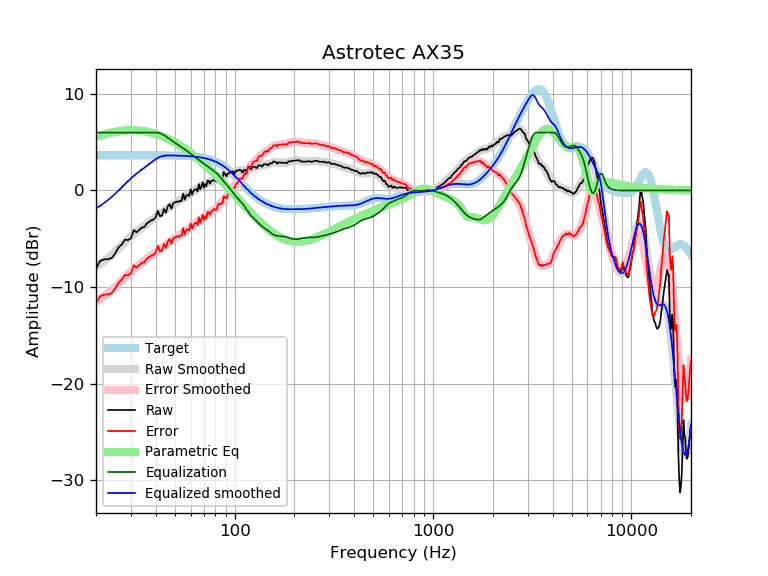

Data behind this chart, as committed beside it:
frequency, raw, error, smoothed, error_smoothed, equalization, parametric_eq, equalized_raw, equalized_smoothed, target
20, -8.05, -11.70, -7.86, -11.51, 6.00, 5.54, -2.05, -1.86, 3.65
21, -7.29, -10.93, -7.58, -11.23, 6.00, 5.68, -1.29, -1.58, 3.65
22, -7.13, -10.78, -7.29, -10.93, 6.00, 5.80, -1.13, -1.29, 3.65
23, -7.11, -10.76, -6.98, -10.63, 6.00, 5.91, -1.11, -0.98, 3.65
24, -6.99, -10.64, -6.67, -10.32, 6.00, 6.00, -0.99, -0.67, 3.65
25, -6.51, -10.16, -6.34, -9.99, 6.00, 6.07, -0.51, -0.34, 3.65
26, -5.88, -9.53, -6.01, -9.66, 6.00, 6.13, 0.12, -0.01, 3.65
27, -5.57, -9.22, -5.67, -9.32, 6.00, 6.18, 0.43, 0.33, 3.65
28, -5.09, -8.74, -5.34, -8.99, 6.00, 6.21, 0.91, 0.66, 3.65
29, -5.14, -8.79, -5.03, -8.68, 6.00, 6.23, 0.86, 0.97, 3.65
30, -4.96, -8.61, -4.75, -8.40, 6.00, 6.24, 1.04, 1.25, 3.65
31, -4.10, -7.74, -4.49, -8.14, 6.00, 6.23, 1.90, 1.51, 3.65
32, -4.33, -7.97, -4.26, -7.90, 6.00, 6.22, 1.67, 1.74, 3.65
33, -4.08, -7.73, -4.04, -7.69, 6.00, 6.20, 1.92, 1.96, 3.65
34, -3.85, -7.50, -3.84, -7.49, 6.00, 6.17, 2.15, 2.16, 3.65
35, -3.79, -7.44, -3.65, -7.29, 6.00, 6.13, 2.21, 2.35, 3.64
36, -3.44, -7.08, -3.46, -7.10, 6.00, 6.09, 2.56, 2.54, 3.64
37, -3.25, -6.89, -3.28, -6.92, 6.00, 6.04, 2.75, 2.72, 3.64
38, -3.10, -6.75, -3.10, -6.74, 6.00, 5.98, 2.90, 2.90, 3.64
39, -3.00, -6.65, -2.92, -6.56, 6.00, 5.92, 3.00, 3.08, 3.64
40, -2.77, -6.41, -2.75, -6.39, 6.00, 5.85, 3.23, 3.25, 3.64
41, -2.09, -5.73, -2.59, -6.23, 5.97, 5.78, 3.88, 3.38, 3.64
42, -2.66, -6.30, -2.44, -6.07, 5.91, 5.70, 3.26, 3.48, 3.64
43, -2.61, -6.24, -2.28, -5.92, 5.83, 5.62, 3.22, 3.55, 3.64
44, -1.91, -5.55, -2.13, -5.77, 5.72, 5.53, 3.81, 3.59, 3.63
45, -2.31, -5.94, -1.98, -5.61, 5.60, 5.44, 3.29, 3.62, 3.63
46, -1.64, -5.26, -1.84, -5.47, 5.47, 5.35, 3.83, 3.63, 3.63
47, -1.41, -5.03, -1.70, -5.32, 5.32, 5.26, 3.92, 3.63, 3.63
48, -1.88, -5.50, -1.56, -5.18, 5.18, 5.16, 3.30, 3.62, 3.62
49, -1.34, -4.96, -1.43, -5.05, 5.05, 5.06, 3.71, 3.62, 3.62
50, -1.24, -4.86, -1.32, -4.93, 4.93, 4.96, 3.69, 3.62, 3.62
51, -1.14, -4.75, -1.20, -4.81, 4.81, 4.86, 3.68, 3.61, 3.61
52, -1.19, -4.79, -1.10, -4.70, 4.70, 4.75, 3.52, 3.61, 3.61
53, -1.06, -4.66, -0.99, -4.59, 4.59, 4.65, 3.53, 3.60, 3.60
54, -1.10, -4.70, -0.89, -4.48, 4.48, 4.54, 3.38, 3.59, 3.59
55, -0.31, -3.90, -0.78, -4.37, 4.37, 4.43, 4.06, 3.59, 3.59
56, -0.96, -4.54, -0.68, -4.26, 4.26, 4.32, 3.30, 3.58, 3.58
57, -0.53, -4.10, -0.57, -4.14, 4.14, 4.21, 3.61, 3.57, 3.57
58, -0.43, -3.99, -0.47, -4.03, 4.03, 4.10, 3.60, 3.56, 3.56
59, -0.59, -4.14, -0.37, -3.92, 3.92, 3.98, 3.33, 3.55, 3.55
60, 0.14, -3.40, -0.26, -3.80, 3.80, 3.87, 3.94, 3.54, 3.54
61, -0.43, -3.96, -0.17, -3.69, 3.69, 3.76, 3.26, 3.53, 3.53
62, -0.03, -3.55, -0.07, -3.59, 3.59, 3.64, 3.55, 3.51, 3.51
63, 0.07, -3.43, 0.02, -3.48, 3.48, 3.53, 3.55, 3.50, 3.50
64, 0.17, -3.31, 0.11, -3.38, 3.38, 3.42, 3.54, 3.48, 3.48
65, -0.11, -3.58, 0.19, -3.27, 3.27, 3.30, 3.16, 3.47, 3.47
66, 0.65, -2.80, 0.28, -3.17, 3.17, 3.19, 3.83, 3.45, 3.45
67, 0.10, -3.32, 0.35, -3.07, 3.07, 3.07, 3.18, 3.43, 3.43
68, 0.43, -2.98, 0.43, -2.98, 2.98, 2.96, 3.41, 3.41, 3.41
69, 0.85, -2.53, 0.50, -2.88, 2.88, 2.84, 3.73, 3.38, 3.38
70, 0.29, -3.07, 0.57, -2.78, 2.78, 2.73, 3.07, 3.36, 3.36
71, 0.67, -2.66, 0.64, -2.69, 2.69, 2.61, 3.36, 3.33, 3.33
72, 0.44, -2.86, 0.71, -2.59, 2.59, 2.50, 3.03, 3.30, 3.30
73, 1.01, -2.25, 0.77, -2.50, 2.50, 2.39, 3.51, 3.27, 3.27
74, 0.99, -2.24, 0.83, -2.41, 2.41, 2.27, 3.40, 3.24, 3.24
75, 0.70, -2.50, 0.88, -2.32, 2.32, 2.16, 3.02, 3.20, 3.20
76, 0.97, -2.19, 0.93, -2.23, 2.23, 2.05, 3.21, 3.16, 3.16
77, 0.97, -2.15, 0.97, -2.15, 2.15, 1.94, 3.12, 3.12, 3.12
78, 1.08, -2.00, 1.01, -2.07, 2.07, 1.82, 3.14, 3.08, 3.08
79, 1.12, -1.91, 1.05, -1.98, 1.98, 1.71, 3.11, 3.03, 3.03
... 553 more rows
